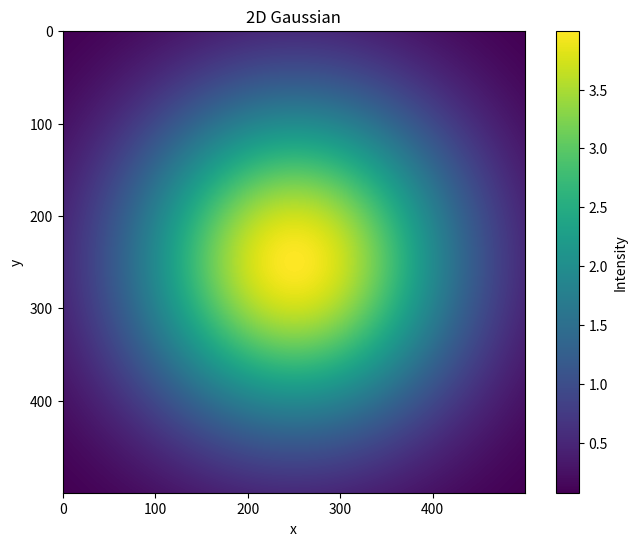

Generate this figure with matplotlib:
# [redacted]
#February 10, 2022
"""
Plots a 2D Gaussian
"""

import numpy as np
import matplotlib.pyplot as plt

def gaussian_2D(x, y, x0, y0, xalpha, yalpha, A):
    return A * np.exp(-(x-x0)**2/(2*xalpha**2) - (y-y0)**2/(2*yalpha**2))

def plot_2D_gaussian():
    x = np.linspace(-4, 4, num=500)
    y = np.linspace(-4, 4, num=500)
    X, Y = np.meshgrid(x, y)
    Z = gaussian_2D(X, Y, x0=0, y0=0, xalpha=2, yalpha=2, A=4)
    plt.figure(figsize=(8,6), dpi=100)
    plt.imshow(Z)
    cbar = plt.colorbar()
    cbar.ax.set_ylabel('Intensity')
    plt.title('2D Gaussian')
    plt.xlabel('x')
    plt.ylabel('y')
    plt.show() 

if __name__ == "__main__":
    plot_2D_gaussian()
